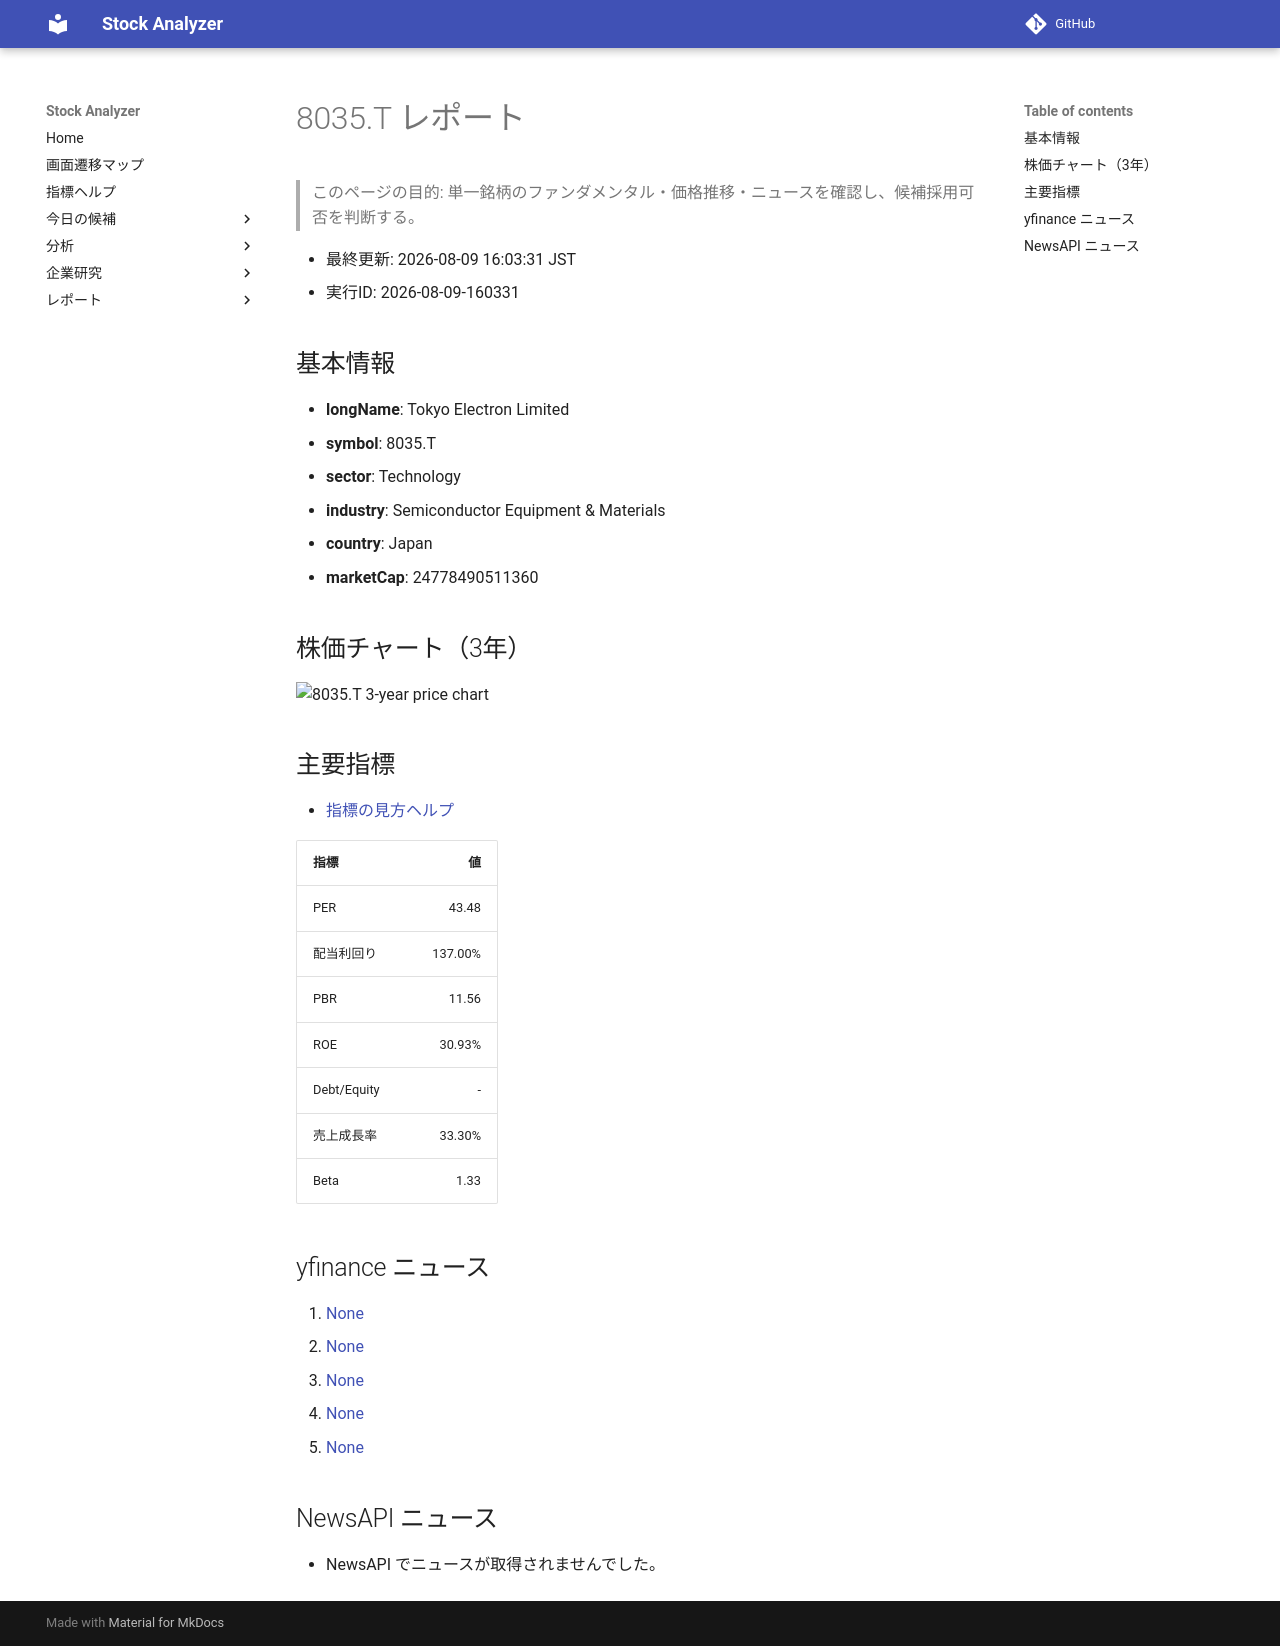

repository: Yumi-note/Making-APP · page: reports/2026-08-09/160331/8035_T/index.html · generator: mkdocs

# 8035.T レポート

> このページの目的: 単一銘柄のファンダメンタル・価格推移・ニュースを確認し、候補採用可否を判断する。

- 最終更新: 2026-08-09 16:03:31 JST
- 実行ID: 2026-08-09-160331

## 基本情報

- **longName**: Tokyo Electron Limited
- **symbol**: 8035.T
- **sector**: Technology
- **industry**: Semiconductor Equipment & Materials
- **country**: Japan
- **marketCap**: 24778490511360

## 株価チャート（3年）

![8035.T 3-year price chart](8035_T_3y.png)

## 主要指標

- [指標の見方ヘルプ](../../../../indicators.md)

| 指標 | 値 |
|---|---:|
| PER | 43.48 |
| 配当利回り | 137.00% |
| PBR | 11.56 |
| ROE | 30.93% |
| Debt/Equity | - |
| 売上成長率 | 33.30% |
| Beta | 1.33 |

## yfinance ニュース

1. [None](None)
2. [None](None)
3. [None](None)
4. [None](None)
5. [None](None)

## NewsAPI ニュース

- NewsAPI でニュースが取得されませんでした。
